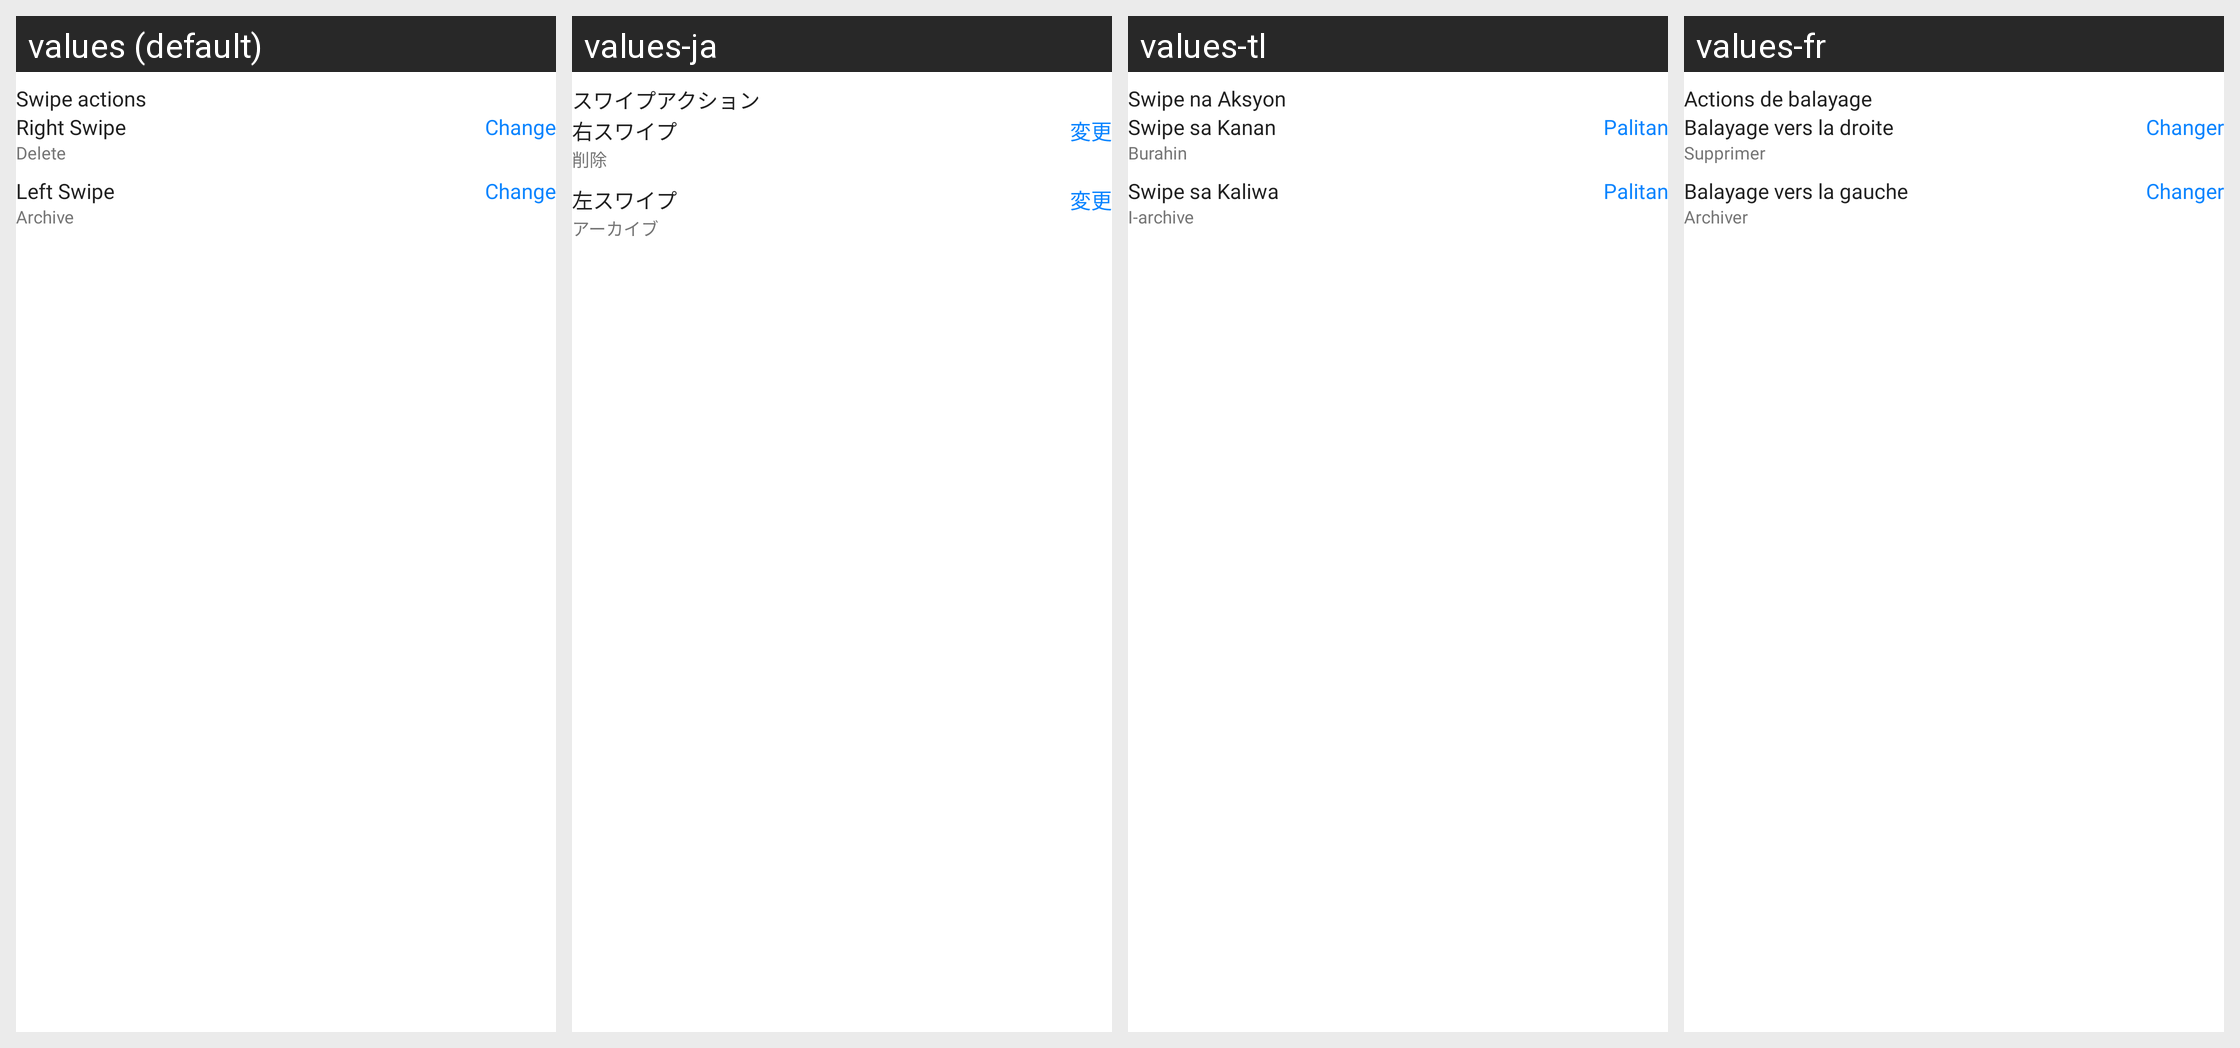

Locale-by-locale string values for the Android screen shown in this grid:
Android screen res/layout/activity_swipe_actions.xml rendered under 4 locales, left to right: values (default), values-ja, values-tl, values-fr. Device: Nexus 5 (rendered at 1080×1920; each locale shown at half size, 540×960, under a caption strip naming it); theme Theme.CustomTheme.
Other locales in the repository, not shown: values-ar, values-da, values-de, values-es, values-et, values-fi, values-hi, values-id, values-it, values-ko, values-nl, values-no, values-pt, values-ru, values-sv, values-sw, values-ta, values-te, values-tr, values-vi, values-zh.
Strings drawn on this screen, with the default value and each locale's value (text and hints the layout hard-codes, and strings that could not be matched under every locale, appear in the picture but are not listed):

swipe_actions
  values: Swipe actions
  values-ja: スワイプアクション
  values-tl: Swipe na Aksyon
  values-fr: Actions de balayage

right_swipe
  values: Right Swipe
  values-ja: 右スワイプ
  values-tl: Swipe sa Kanan
  values-fr: Balayage vers la droite

change
  values: Change
  values-ja: 変更
  values-tl: Palitan
  values-fr: Changer

delete
  values: Delete
  values-ja: 削除
  values-tl: Burahin
  values-fr: Supprimer

left_swipe
  values: Left Swipe
  values-ja: 左スワイプ
  values-tl: Swipe sa Kaliwa
  values-fr: Balayage vers la gauche

archive
  values: Archive
  values-ja: アーカイブ
  values-tl: I-archive
  values-fr: Archiver
